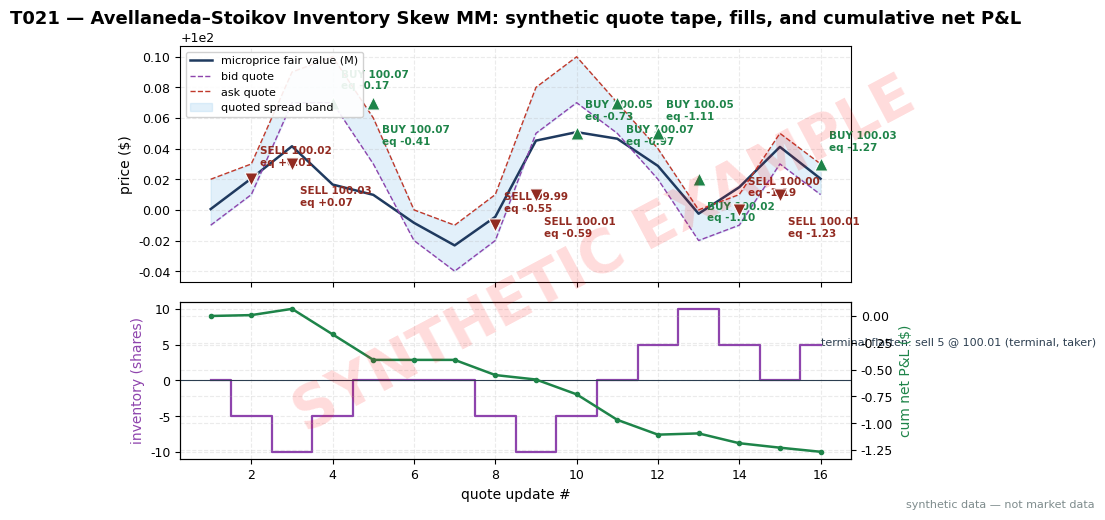

This figure's Python source: (Note: this script raises an exception after producing the figure.)
import matplotlib
matplotlib.use("Agg")  # headless render on the Mac/VM
import matplotlib.pyplot as plt
import numpy as np

# ---- HOUSE STYLE (do not restyle) ----
plt.rcParams.update({
    "figure.figsize": (10, 5.2),
    "figure.dpi": 150,
    "savefig.dpi": 150,
    "font.family": "DejaVu Sans",
    "font.size": 10,
    "axes.titlesize": 13,
    "axes.titleweight": "bold",
    "axes.labelsize": 10,
    "axes.grid": True,
    "grid.alpha": 0.25,
    "grid.linestyle": "--",
    "xtick.labelsize": 9,
    "ytick.labelsize": 9,
    "legend.fontsize": 9,
    "legend.framealpha": 0.9,
})
PALETTE = {
    "price":   "#1f3a5f",  # dark navy — primary price/equity line
    "signal":  "#c0392b",  # red — signal / entries
    "signal2": "#8e44ad",  # purple — secondary signal
    "volume":  "#7f8c8d",  # grey — volume bars
    "band":    "#aed6f1",  # light blue — bands / fill
    "profit":  "#1e8449",  # green — profits / long
    "loss":    "#922b21",  # dark red — losses / short
    "zero":    "#2c3e50",  # baseline
}

# ---- SYNTHETIC DATA (seed 121; same numbers as T021.md T4 table) ----
# Avellaneda-Stoikov inventory-skew MM on synthetic large-cap XYZ, $100 scale.
# Parameters (ALL example): gamma=0.10, kappa=100.0 (per $), sigma=0.30 ($/sqrt(tau)),
# T=1.0 session, lot=5 shares, Qmax=20 shares, maker rebate $0.0020/sh,
# taker fee $0.0030/sh, OFI veto: pull resting bid if OFI z < -1.5 (example).
# Fair value = microprice proxy M = mid + (spread/2)*I (spread $0.02), a
# first-order operational proxy of the S004 definition (labeled as such in text).
rng = np.random.default_rng(121)
N = 16
GAMMA, KAPPA, SIGMA, T = 0.10, 100.0, 0.30, 1.0
LOT, QMAX = 5, 20
REBATE, TAKER_FEE = 0.0020, 0.0030
OFI_VETO_Z = -1.5  # example

base = np.array([100.00, 100.02, 100.035, 100.02, 100.00, 99.99, 99.975, 100.00,
                 100.03, 100.05, 100.045, 100.02, 100.005, 100.02, 100.035, 100.025])
mid = base + rng.normal(0, 0.006, N)
imb = np.array([0.2, 0.4, 0.5, 0.3, 0.1, -0.2, -0.4, -0.3, 0.1, 0.3, 0.5, 0.4,
                0.2, 0.0, 0.2, 0.1])
ofi = np.array([200, 500, 800, 300, -100, -600, -1200, -400, 300, 700, 900, 400,
                100, -200, 100, 0], dtype=float)

M = mid + 0.01 * imb  # microprice proxy
tau = T - np.linspace(0, 1, N)
d_half = 0.5 * (GAMMA * SIGMA**2 * tau + (2.0 / GAMMA) * np.log(1 + GAMMA / KAPPA))

q = 0
cash = 0.0
rows = []
trades = []  # (step, side, price, shares, cash_delta)
r = M[0] - q * GAMMA * SIGMA**2 * tau[0]
bid = round(r - d_half[0], 2)
ask = round(r + d_half[0], 2)
rows.append(dict(step=1, mid=mid[0], I=imb[0], M=M[0], qb=q, r=r, bid=bid, ask=ask,
                 z=np.nan, event="start", q=q, cash=cash))

for n in range(1, N):
    r = M[n] - q * GAMMA * SIGMA**2 * tau[n]
    d = d_half[n]
    bid = round(r - d, 2)
    ask = round(r + d, 2)
    # OFI z-score over rolling window of last 6 (population std), needs >=4 obs
    w = ofi[max(0, n - 5):n + 1]
    z = (ofi[n] - w.mean()) / w.std() if len(w) >= 4 and w.std() > 0 else 0.0
    event = "no fill"
    # OFI veto: pull resting bid if flow is sharply adverse to the bid
    veto = (z < OFI_VETO_Z)
    qb = q
    dcash = 0.0
    prev_bid, prev_ask = rows[-1]["bid"], rows[-1]["ask"]
    bid_pulled = (qb >= QMAX) or veto
    ask_pulled = (qb <= -QMAX)
    if M[n] >= prev_ask - 0.002 and not ask_pulled:
        q -= LOT
        dcash = LOT * prev_ask + LOT * REBATE
        cash += dcash
        event = f"SELL {LOT} @ {prev_ask:.2f} (ask lifted)"
        trades.append((n + 1, "SELL", prev_ask, LOT, dcash))
    elif M[n] <= prev_bid + 0.002 and not bid_pulled:
        q += LOT
        dcash = -(LOT * prev_bid) + LOT * REBATE
        cash += dcash
        event = f"BUY {LOT} @ {prev_bid:.2f} (bid hit)"
        trades.append((n + 1, "BUY", prev_bid, LOT, dcash))
    elif veto:
        event = "no fill — OFI veto (bid pulled)"
    elif bid_pulled:
        event = "no fill — inventory cap (bid pulled)"
    rows.append(dict(step=n + 1, mid=mid[n], I=imb[n], M=M[n], qb=qb, r=r, bid=bid,
                     ask=ask, z=z, event=event, q=q, cash=cash))

# terminal liquidation: flatten at the touch (pay half-spread + taker fee), example
term = ""
if q != 0:
    if q > 0:
        liq_px = round(M[-1] - 0.01, 2)
        dcash = q * liq_px - abs(q) * TAKER_FEE
        term = f"sell {q} @ {liq_px:.2f} (terminal, taker)"
    else:
        liq_px = round(M[-1] + 0.01, 2)
        dcash = q * liq_px - abs(q) * TAKER_FEE
        term = f"buy {abs(q)} @ {liq_px:.2f} (terminal, taker)"
    cash += dcash
    trades.append((N + 1, "TERMINAL", liq_px, q, dcash))

print("| # | t | mid | I | microprice | q(b) | r | bid / ask | OFI z | event | q(a) | cash Δ | cash cum |")
for i, rw in enumerate(rows):
    t = round(i / (N - 1), 3)
    z = "—" if np.isnan(rw["z"]) else f"{rw['z']:.2f}"
    dc = rw["cash"] - (rows[i - 1]["cash"] if i > 0 else 0.0)
    print(f"| {rw['step']} | {t:.2f} | {rw['mid']:.3f} | {rw['I']:+.1f} | {rw['M']:.3f} | "
          f"{rw['qb']:+d} | {rw['r']:.4f} | {rw['bid']:.2f} / {rw['ask']:.2f} | {z} | "
          f"{rw['event']} | {rw['q']:+d} | {dc:+.3f} | {rw['cash']:+.3f} |")
print("terminal:", term, "| final cash (net P&L):", round(cash, 3))
print("trades:", [(s, sd, round(p, 2), sh, round(cd, 3)) for s, sd, p, sh, cd in trades])

# ---- CHART ----
fig, (ax1, ax2) = plt.subplots(2, 1, figsize=(10, 5.2), sharex=True,
                               gridspec_kw={"height_ratios": [3, 2]})
x = np.arange(1, N + 1)
ax1.plot(x, [rw["M"] for rw in rows], color=PALETTE["price"], lw=1.8, label="microprice fair value (M)")
ax1.plot(x, [rw["bid"] for rw in rows], color=PALETTE["signal2"], lw=1.0, ls="--", label="bid quote")
ax1.plot(x, [rw["ask"] for rw in rows], color=PALETTE["signal"], lw=1.0, ls="--", label="ask quote")
ax1.fill_between(x, [rw["bid"] for rw in rows], [rw["ask"] for rw in rows],
                 color=PALETTE["band"], alpha=0.35, label="quoted spread band")
cum = 0.0
# marked equity after each fill (cash + inventory x final microprice)
eq_after = {}
run_cash, run_q = 0.0, 0
Mfinal = rows[-1]["M"]
for (s, sd, p, sh, cd) in trades:
    if s > N:
        continue
    run_cash += cd
    run_q += sh if sd == "BUY" else (-sh if sd == "SELL" else 0)
    eq_after[(s, sd)] = run_cash + run_q * Mfinal
ann_i = 0
for (s, sd, p, sh, cd) in trades:
    if s > N:
        continue
    mk = "^" if sd == "BUY" else "v"
    col = PALETTE["profit"] if sd == "BUY" else PALETTE["loss"]
    ax1.scatter([s], [p], marker=mk, s=90, color=col, zorder=5,
                edgecolors="white", linewidths=0.8)
    above = (ann_i % 2 == 0)
    ax1.annotate(f"{sd} {p:.2f}\neq {eq_after[(s, sd)]:+.2f}", (s, p),
                 textcoords="offset points", xytext=(6, 10 if above else -30),
                 fontsize=7.5, color=col, weight="bold")
    ann_i += 1
ax1.set_ylabel("price ($)")
ax1.set_title("T021 — Avellaneda–Stoikov Inventory Skew MM: synthetic quote tape, fills, and cumulative net P&L")
ax1.legend(loc="upper left", fontsize=8)

# inventory + cumulative net P&L (marked to last microprice)
inv = [rw["q"] for rw in rows]
cum_pnl = []
run = 0.0
for i, rw in enumerate(rows):
    run = rw["cash"]
    cum_pnl.append(run + rw["q"] * rows[-1]["M"] if i < N else run)
ax2.step(x, inv, where="mid", color=PALETTE["signal2"], lw=1.6, label="inventory q (shares)")
ax2.axhline(0, color=PALETTE["zero"], lw=0.8)
ax2.set_ylabel("inventory (shares)", color=PALETTE["signal2"])
ax2.set_xlabel("quote update #")
ax2b = ax2.twinx()
ax2b.plot(x, cum_pnl, color=PALETTE["profit"], lw=1.8, marker="o", ms=3, label="cum net P&L (marked to final M)")
ax2b.set_ylabel("cum net P&L ($)", color=PALETTE["profit"])
ax2.annotate(f"terminal flatten: {term}", xy=(N, inv[-1]), fontsize=8, color=PALETTE["zero"])

# ---- SYNTHETIC WATERMARK (mandatory) ----
fig = plt.gcf()
fig.text(0.5, 0.5, "SYNTHETIC EXAMPLE", fontsize=42, color="red", alpha=0.14,
         ha="center", va="center", rotation=28, weight="bold", zorder=10)
fig.text(0.99, 0.01, "synthetic data — not market data", fontsize=8, color="#7f8c8d",
         ha="right", va="bottom")
plt.tight_layout()
plt.savefig("images/T021_example.png", bbox_inches="tight")  # <-- use the chapter's ID
plt.close()
